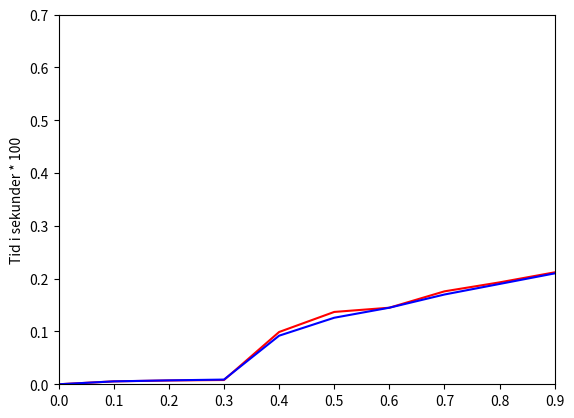

The matplotlib source for this figure:
# -*- coding: utf-8 -*-
#Importerer matplotlib.
import matplotlib.pyplot as plt

fig, ax = plt.subplots()
#bestemmer x og y verdier. Velger fargen på grafene.
plt.plot([0,0.1,0.2,0.3,0.4,0.5,0.6,0.7,0.8,0.9], [0, 0.0055, 0.0072, 0.0081, 0.099, 0.137, 0.145, 0.176, 0.193, 0.212], 'r') #slow
plt.plot([0,0.1,0.2,0.3,0.4,0.5,0.6,0.7,0.8,0.9], [0, 0.0055, 0.0074, 0.0089, 0.092, 0.126, 0.145, 0.170, 0.190, 0.210 ], 'b') #fast

#bestemmer x og y aksene.
plt.axis([0, 0.9, 0, 0.7])

#tittelen å aksen.
ax.set_title("")
#Side tittelen på y aksen.
ax.set_ylabel('Tid i sekunder * 100')

plt.show()


"""
Kilde: Kodeen er hentet fra matplotlib.
http://matplotlib.org/users/pyplot_tutorial.html
"""
